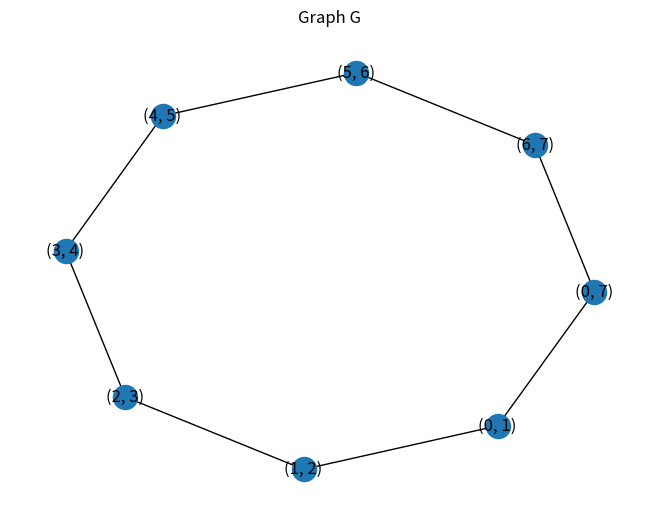

Python code for this plot:
'''
Finds and draws the line graph of a given graph G (specified by an edge list

'''
import networkx as nx
import matplotlib.pyplot as plt
import itertools as itl

# NOTE: define graph here =======================================================================

n = 7
#edge_list=[(i,i+1) for i in range(n)] # P_n
edge_list=[(i,i+1) for i in range(n)] + [(n, 0)]# C_n

# K_k,n
'''
k=8
n=3
edge_list =[]
for i in range(k):
    for j in range(k, k+n):
        edge_list.append((i,j))

print(edge_list)
'''

# K_n
'''
n=4
edge_list=[]
for v1,v2 in itl.combinations(list(range(n)), 2):
    edge_list.append((v1,v2))
'''


# ==============================================================================================

G = nx.Graph()
G.add_edges_from(edge_list)

L = nx.line_graph(G)

pos=nx.spring_layout(L)
nx.drawing.nx_pylab.draw(L, pos)
#nx.drawing.nx_pylab.draw_networkx_edge_labels(G, pos, edge_labels=edge_labels)
nx.drawing.nx_pylab.draw_networkx_labels(L, pos)
plt.title('Graph G')
plt.show()

print("Diameter of G: ", nx.diameter(G), " , Diameter of L: ",  nx.diameter(L))
